pico-8 play session: mixed d-pad (fixed 12-tick cycle), after a click and taps of 🅾, ❎, 🅾+❎, 🅾 in the second before t = 0

[t = 2 s] mixed d-pad (1.2s cycle ×~1): → ← ↑ ↓ + 🅾/❎ taps, ~2s
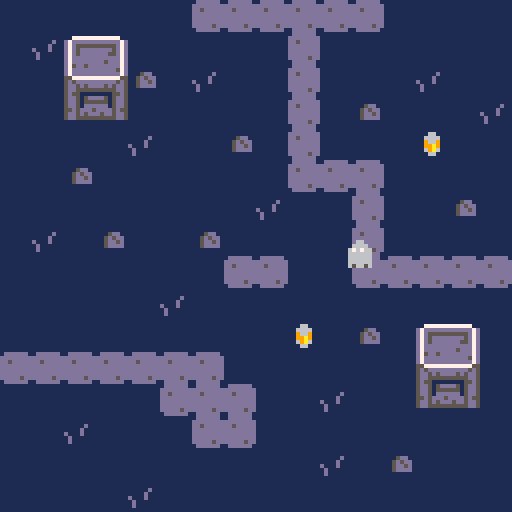
[t = 6 s] mixed d-pad (1.2s cycle ×~5): → ← ↑ ↓ + 🅾/❎ taps, ~6s
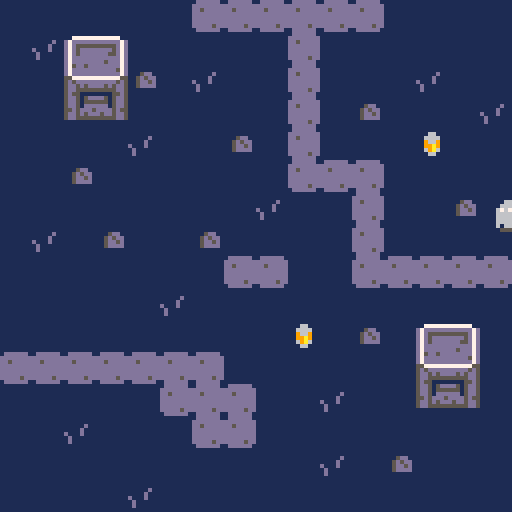
[t = 8 s] mixed d-pad (1.2s cycle ×~6): → ← ↑ ↓ + 🅾/❎ taps, ~8s
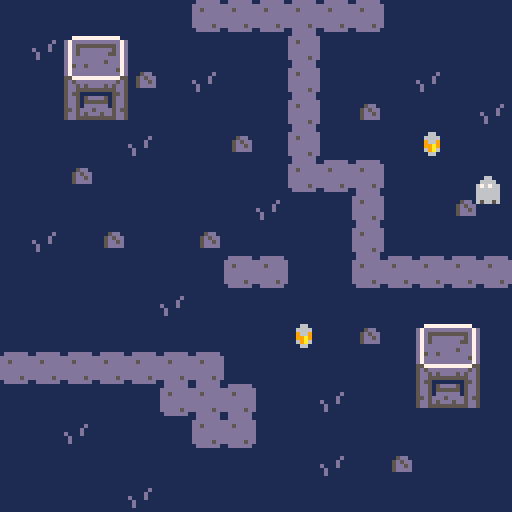

pico-8 cartridge
version 42
__lua__
--ghost adventure
--by retropixie

--next: 21:36

function _init()
	-- set up stuff
	px=63   --player pos x
	py=63   --player pos y
	pdx=0   --player delta x
	pdy=0   --player delta y
	s=0.5   --speed
	d=1.15  --deceleration
	pf=1    --player frame
end

function _update60()
	--thinking / logic / math
		local buttpress_h=false
	local buttpress_v=false
	
	if(btn(⬅️)) then 
		pdx=-s
		buttpress_h=true
	end
	
	if(btn(➡️)) then
	 pdx=s
	 buttpress_h=true
	end
	
	if(btn(⬆️)) then
		pdy=-s
		buttpress_v=true
	end
	
	if(btn(⬇️)) then
	 pdy=s
	 buttpress_v=true
	end
	
	if not(buttpress_h) then
		pdx/=d
	end
	
	if not(buttpress_v) then
		pdy/=d
	end
	
	px+=pdx
	py+=pdy
	
	px=mid(3,px,124)
	py=mid(3,py,124)
end

function _draw()
	--visuals go here
	cls()
	map()
	aniplr()
end
-->8
--animation--

function aniplr()
	--animate stuff
	if pf>2.95 then
		pf=1
	else
		pf+=.04
	end
	spr(pf,px,py)
end
__gfx__
00000000000660000000000000000000000000000000000000000000000000000000000000000000000000000000000000000000000000000000000000000000
00000000006666000006600000000000000000000000000000000000000000000000000000000000000000000000000000000000000000000000000000000000
00700700067676600066660000000000000000000000000000000000000000000000000000000000000000000000000000000000000000000000000000000000
00077000066666600676766000000000000000000000000000000000000000000000000000000000000000000000000000000000000000000000000000000000
00077000066666600666666000000000000000000000000000000000000000000000000000000000000000000000000000000000000000000000000000000000
00700700066666600666666000000000000000000000000000000000000000000000000000000000000000000000000000000000000000000000000000000000
00000000060660600666666000000000000000000000000000000000000000000000000000000000000000000000000000000000000000000000000000000000
00000000005555000656656000000000000000000000000000000000000000000000000000000000000000000000000000000000000000000000000000000000
1111111111111111111111111dddddd1000000001111111111111111000000000000000000000000000000000000000000000000000000000000000000000000
111111111111111111111111dddddddd000000001177777777777711000000000000000000000000000000000000000000000000000000000000000000000000
11111d11111111111115dd11dd5ddddd00000000d7dddddddddddd7d000000000000000000000000000000000000000000000000000000000000000000000000
1111d11111111111115d5dd1dddddddd00000000d7d5555555555d7d000000000000000000000000000000000000000000000000000000000000000000000000
d111d11111111111115dd5d1dddddddd00000000d7d5dddddddd5d7d000000000000000000000000000000000000000000000000000000000000000000000000
1d11111111111111115dddd1dddddddd00000000d7d5ddddddd55d7d000000000000000000000000000000000000000000000000000000000000000000000000
1d1111111111111111111111ddddd5dd00000000d7dddddddddddd7d000000000000000000000000000000000000000000000000000000000000000000000000
1111111111111111111111111dddddd100000000d7dddddddd5ddd7d000000000000000000000000000000000000000000000000000000000000000000000000
0000000011111111000000000000000000000000d75dd5dddddddd7d000000000000000000000000000000000000000000000000000000000000000000000000
0000000011166111000000000000000000000000d7ddddddddddd57d000000000000000000000000000000000000000000000000000000000000000000000000
0000000011666611000000000000000000000000d7dddddddddddd7d000000000000000000000000000000000000000000000000000000000000000000000000
00000000119669110000000000000000000000005577777777777755000000000000000000000000000000000000000000000000000000000000000000000000
000000001199a9110000000000000000000000005d5dddddddddd5d5000000000000000000000000000000000000000000000000000000000000000000000000
000000001169a6110000000000000000000000005dd5d5dddd5d5dd5000000000000000000000000000000000000000000000000000000000000000000000000
00000000111661110000000000000000000000005dd5555555555dd5000000000000000000000000000000000000000000000000000000000000000000000000
00000000111111110000000000000000000000005d551111111155d5000000000000000000000000000000000000000000000000000000000000000000000000
00000000000000000000000000000000000000005dd515dddd515dd5000000000000000000000000000000000000000000000000000000000000000000000000
00000000000000000000000000000000000000005dd5155555515dd5000000000000000000000000000000000000000000000000000000000000000000000000
00000000000000000000000000000000000000005dd51dddddd15dd5000000000000000000000000000000000000000000000000000000000000000000000000
000000000000000000000000000000000000000055d5ddd5dddd5d55000000000000000000000000000000000000000000000000000000000000000000000000
00000000000000000000000000000000000000005dd5d5ddd5dd5dd5000000000000000000000000000000000000000000000000000000000000000000000000
00000000000000000000000000000000000000005dd5555555555dd5000000000000000000000000000000000000000000000000000000000000000000000000
00000000000000000000000000000000000000001111111111111111000000000000000000000000000000000000000000000000000000000000000000000000
00000000000000000000000000000000000000001111111111111111000000000000000000000000000000000000000000000000000000000000000000000000
__map__
1111111111111313131313131111111100000000000000000000000000000000000000000000000000000000000000000000000000000000000000000000000000000000000000000000000000000000000000000000000000000000000000000000000000000000000000000000000000000000000000000000000000000000
1110151611111111111311111111111100000000000000000000000000000000000000000000000000000000000000000000000000000000000000000000000000000000000000000000000000000000000000000000000000000000000000000000000000000000000000000000000000000000000000000000000000000000
1111252612111011111311111110111100000000000000000000000000000000000000000000000000000000000000000000000000000000000000000000000000000000000000000000000000000000000000000000000000000000000000000000000000000000000000000000000000000000000000000000000000000000
1111353611111111111311121111111000000000000000000000000000000000000000000000000000000000000000000000000000000000000000000000000000000000000000000000000000000000000000000000000000000000000000000000000000000000000000000000000000000000000000000000000000000000
1111111110111112111311111121111100000000000000000000000000000000000000000000000000000000000000000000000000000000000000000000000000000000000000000000000000000000000000000000000000000000000000000000000000000000000000000000000000000000000000000000000000000000
1111121111111111111313131111111100000000000000000000000000000000000000000000000000000000000000000000000000000000000000000000000000000000000000000000000000000000000000000000000000000000000000000000000000000000000000000000000000000000000000000000000000000000
1111111111111111101111131111121100000000000000000000000000000000000000000000000000000000000000000000000000000000000000000000000000000000000000000000000000000000000000000000000000000000000000000000000000000000000000000000000000000000000000000000000000000000
1110111211111211111111131111111100000000000000000000000000000000000000000000000000000000000000000000000000000000000000000000000000000000000000000000000000000000000000000000000000000000000000000000000000000000000000000000000000000000000000000000000000000000
1111111111111113131111131313131300000000000000000000000000000000000000000000000000000000000000000000000000000000000000000000000000000000000000000000000000000000000000000000000000000000000000000000000000000000000000000000000000000000000000000000000000000000
1111111111101111111111111111111100000000000000000000000000000000000000000000000000000000000000000000000000000000000000000000000000000000000000000000000000000000000000000000000000000000000000000000000000000000000000000000000000000000000000000000000000000000
1111111111111111112111121115161100000000000000000000000000000000000000000000000000000000000000000000000000000000000000000000000000000000000000000000000000000000000000000000000000000000000000000000000000000000000000000000000000000000000000000000000000000000
1313131313131311111111111125261100000000000000000000000000000000000000000000000000000000000000000000000000000000000000000000000000000000000000000000000000000000000000000000000000000000000000000000000000000000000000000000000000000000000000000000000000000000
1111111111131313111110111135361100000000000000000000000000000000000000000000000000000000000000000000000000000000000000000000000000000000000000000000000000000000000000000000000000000000000000000000000000000000000000000000000000000000000000000000000000000000
1111101111111313111111111111111100000000000000000000000000000000000000000000000000000000000000000000000000000000000000000000000000000000000000000000000000000000000000000000000000000000000000000000000000000000000000000000000000000000000000000000000000000000
1111111111111111111110111211111100000000000000000000000000000000000000000000000000000000000000000000000000000000000000000000000000000000000000000000000000000000000000000000000000000000000000000000000000000000000000000000000000000000000000000000000000000000
1111111110111111111111111111111100000000000000000000000000000000000000000000000000000000000000000000000000000000000000000000000000000000000000000000000000000000000000000000000000000000000000000000000000000000000000000000000000000000000000000000000000000000
